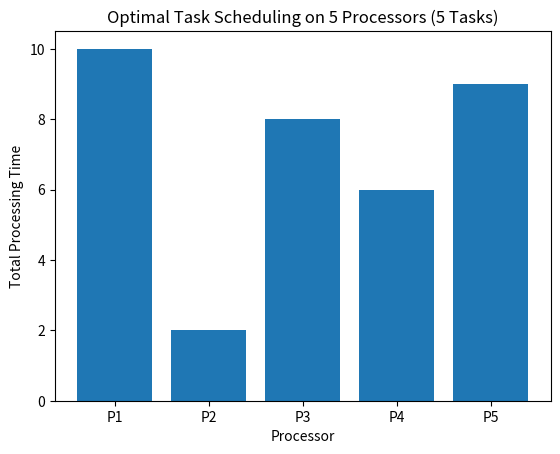

Recreate this plot in Python.
import random
import matplotlib.pyplot as plt

def schedule_tasks(tasks, num_processors):
    processors = [0] * num_processors
    
    for task_time in tasks:
        min_processor_index = processors.index(min(processors))
        processors[min_processor_index] += task_time
    
    return processors

def plot_processors(processors, title):
    plt.bar(range(len(processors)), processors, tick_label=[f'P{i+1}' for i in range(len(processors))])
    plt.xlabel('Processor')
    plt.ylabel('Total Processing Time')
    plt.title(title)
    plt.show()

num_processors = 5

tasks_5 = [random.randint(1, 10) for _ in range(5)]
processors_5 = schedule_tasks(tasks_5, num_processors)
print(f"Task Times for 5 tasks: {tasks_5}")
print(f"Processor Loads for 5 tasks: {processors_5}")
plot_processors(processors_5, 'Optimal Task Scheduling on 5 Processors (5 Tasks)')


